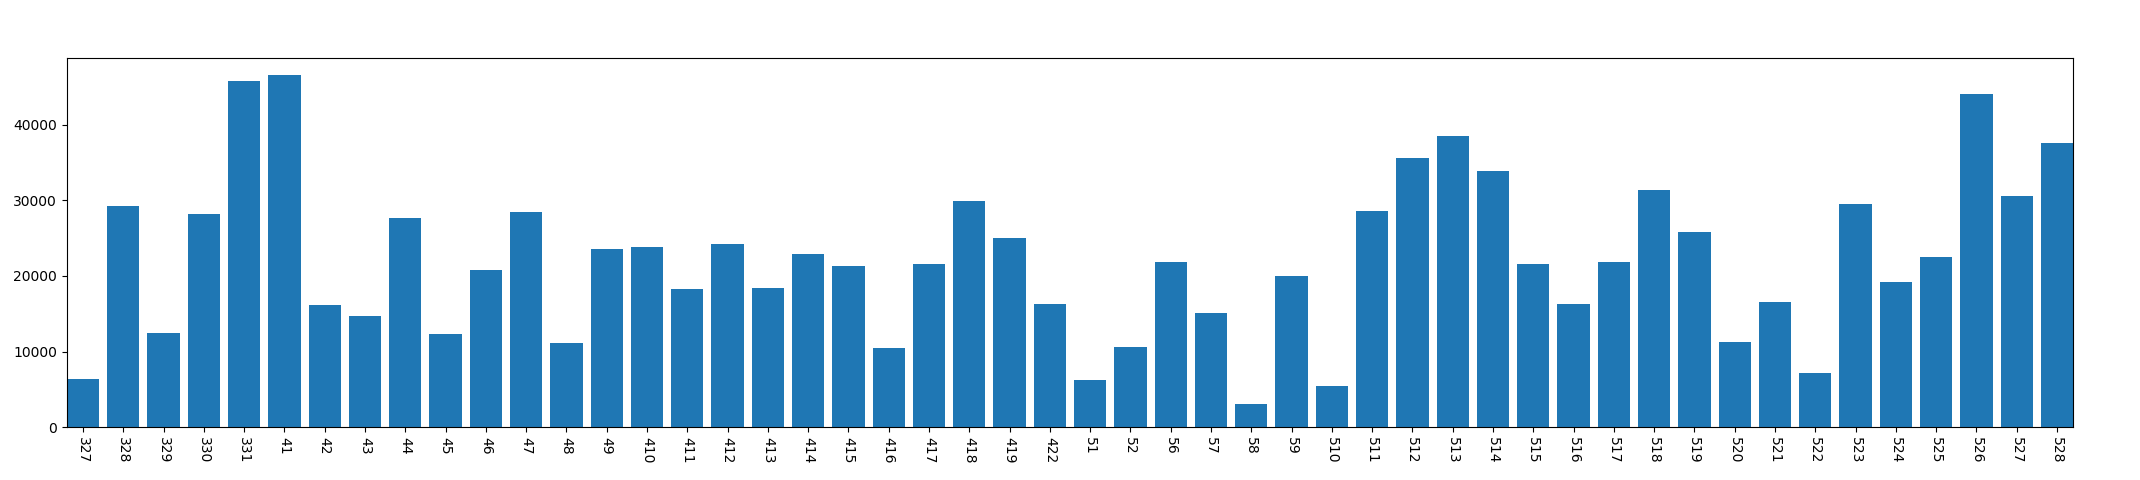

The file beside this chart, header and first rows:
, year, mon, day, conversation_time
0, 2013, 3, 27, 6356
1, 2013, 3, 28, 29236
2, 2013, 3, 29, 12412
3, 2013, 3, 30, 28194
4, 2013, 3, 31, 45716
5, 2013, 4, 1, 46546
6, 2013, 4, 2, 16136
7, 2013, 4, 3, 14646
8, 2013, 4, 4, 27693
9, 2013, 4, 5, 12311
10, 2013, 4, 6, 20729
11, 2013, 4, 7, 28491
12, 2013, 4, 8, 11074
13, 2013, 4, 9, 23611
14, 2013, 4, 10, 23882
15, 2013, 4, 11, 18339
16, 2013, 4, 12, 24195
17, 2013, 4, 13, 18397
18, 2013, 4, 14, 22943
19, 2013, 4, 15, 21282
20, 2013, 4, 16, 10493
21, 2013, 4, 17, 21549
22, 2013, 4, 18, 29974
23, 2013, 4, 19, 25039
24, 2013, 4, 22, 16247
25, 2013, 5, 1, 6244
26, 2013, 5, 2, 10599
27, 2013, 5, 6, 21892
28, 2013, 5, 7, 15114
29, 2013, 5, 8, 3043
30, 2013, 5, 9, 19965
31, 2013, 5, 10, 5409
32, 2013, 5, 11, 28610
33, 2013, 5, 12, 35573
34, 2013, 5, 13, 38482
35, 2013, 5, 14, 33943
36, 2013, 5, 15, 21631
37, 2013, 5, 16, 16269
38, 2013, 5, 17, 21863
39, 2013, 5, 18, 31366
40, 2013, 5, 19, 25757
41, 2013, 5, 20, 11232
42, 2013, 5, 21, 16501
43, 2013, 5, 22, 7190
44, 2013, 5, 23, 29494
45, 2013, 5, 24, 19149
46, 2013, 5, 25, 22571
47, 2013, 5, 26, 44126
48, 2013, 5, 27, 30577
49, 2013, 5, 28, 37547
